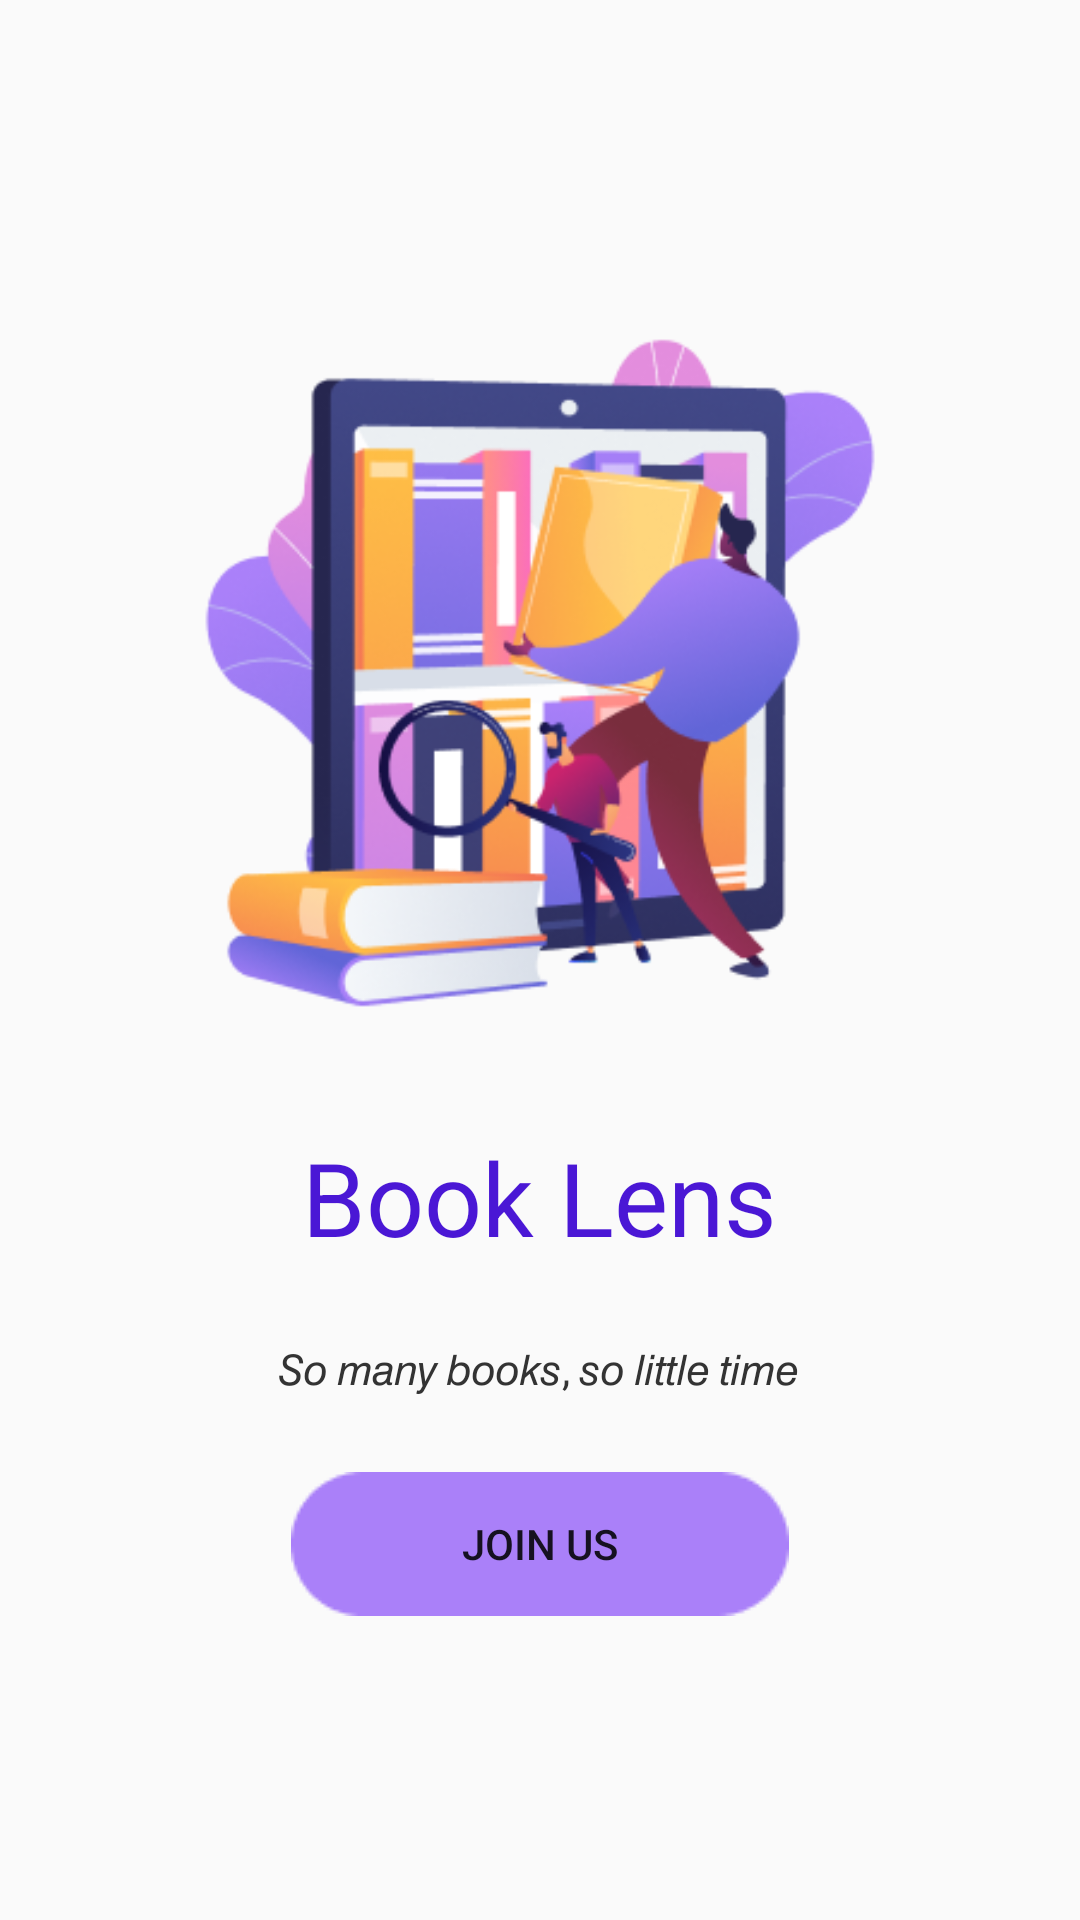

Write the Android layout XML for this screen, with the resource values it uses.
<!-- AndroidManifest.xml: application theme Theme.AppCompat.Light.NoActionBar -->
<!-- res/layout/activity_splash.xml -->
<?xml version="1.0" encoding="utf-8"?>
<LinearLayout
    xmlns:android="http://schemas.android.com/apk/res/android"
    xmlns:app="http://schemas.android.com/apk/res-auto"
    xmlns:tools="http://schemas.android.com/tools"
    android:layout_width="match_parent"
    android:layout_height="match_parent"
    android:gravity="center"
    android:orientation="vertical"

    android:background="@drawable/splash_bg"
    tools:context=".Splash">
    <ImageView
        android:layout_width="250dp"
        android:layout_height="250dp"
        android:src="@drawable/splash_icon"
        />
    <TextView
        android:layout_marginTop="25dp"
        android:id="@+id/book_lens"
        android:layout_width="wrap_content"
        android:layout_height="wrap_content"
        android:text="@string/book_lens"
        android:textAppearance="@style/book_lens"
        android:lineSpacingExtra="-7sp"
        />
    <TextView
        android:layout_marginTop="25dp"
        android:id="@+id/lorem_ipsum"
        android:layout_width="287dp"
        android:layout_height="wrap_content"
        android:textAlignment="center"
        android:text="@string/tagline"
        android:textAppearance="@style/lorem_ipsum"
        />
    <Button
        android:onClick="goMainPage"
        android:layout_marginTop="25dp"
        android:layout_width="wrap_content"
        android:layout_height="wrap_content"
        android:text="@string/join_us"
        android:background="@drawable/rectangle_btn"/>



</LinearLayout>
<!-- resources referenced by this layout -->
<resources>
  <!-- drawable rectangle_btn: png bitmap (drawable, 909 bytes) -->
  <!-- drawable splash_icon: png bitmap (drawable, 62207 bytes) -->
  <string name="book_lens">Book Lens</string>
  <string name="join_us">Join us</string>
  <string name="tagline">𝘚𝘰 𝘮𝘢𝘯𝘺 𝘣𝘰𝘰𝘬𝘴, 𝘴𝘰 𝘭𝘪𝘵𝘵𝘭𝘦 𝘵𝘪𝘮𝘦</string>
  <style name="book_lens">
          <item name="android:textSize">34sp</item>
          <item name="android:textColor">#4A17D5</item>
      </style>
  <style name="lorem_ipsum">
          <item name="android:textSize">14sp</item>
          <item name="android:textColor">#333333</item>
      </style>
</resources>
